Run: headless pygame with SDL's dummy video driver; simulated clock (each Clock.tick advances the game by its frame time, no real sleeping); random seed 0; keys injected as events and as key.get_pressed() state; no mouse input; restart key C tapped at the start of phases 3 and 4.
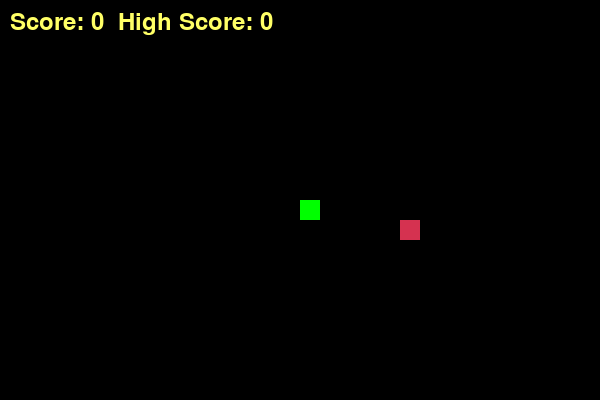
Frame 1 of 4 · flips 1–60 · no input
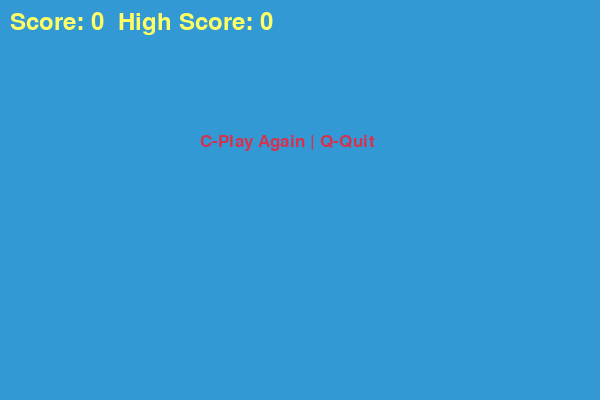
Frame 2 of 4 · flips 61–180 · tapped SPACE, RETURN · held RIGHT (→), D
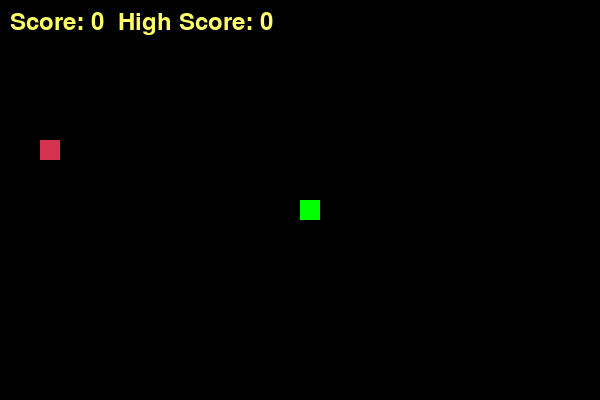
Frame 3 of 4 · flips 181–300 · tapped C · held DOWN (↓), S
Frame 4 of 4 · flips 301–420 · tapped C · held LEFT (←), A, UP (↑), W · screen same as frame 2, image omitted

The pygame program that drew these frames:

import pygame
import time
import random

# Initialize Pygame
pygame.init()

# Constants
WHITE = (255, 255, 255)
YELLOW = (255, 255, 102)
BLACK = (0, 0, 0)
RED = (213, 50, 80)
GREEN = (0, 255, 0)
BLUE = (50, 153, 213)

WIDTH = 600
HEIGHT = 400
SNAKE_BLOCK = 20
SNAKE_SPEED = 15

screen = pygame.display.set_mode((WIDTH, HEIGHT))
pygame.display.set_caption('Snake Game')
clock = pygame.time.Clock()

font_style = pygame.font.SysFont("arial", 25)
score_font = pygame.font.SysFont("arial", 35)

high_score = 0

def show_score(score):
    value = score_font.render(f"Score: {score}  High Score: {high_score}", True, YELLOW)
    screen.blit(value, [10, 10])

def draw_snake(snake_block, snake_list):
    for x in snake_list:
        pygame.draw.rect(screen, GREEN, [x[0], x[1], snake_block, snake_block])

def game_loop():
    global high_score
    game_over = False
    game_close = False

    # Starting Position
    x1 = WIDTH / 2
    y1 = HEIGHT / 2
    x1_change = 0
    y1_change = 0

    snake_List = []
    Length_of_snake = 1

    # Random Food Position
    foodx = round(random.randrange(0, WIDTH - SNAKE_BLOCK) / 20.0) * 20.0
    foody = round(random.randrange(0, HEIGHT - SNAKE_BLOCK) / 20.0) * 20.0

    while not game_over:

        while game_close == True:
            screen.fill(BLUE)
            msg = font_style.render("C-Play Again | Q-Quit", True, RED)
            screen.blit(msg, [WIDTH / 3, HEIGHT / 3])
            show_score(Length_of_snake - 1)
            pygame.display.update()

            for event in pygame.event.get():
                if event.type == pygame.KEYDOWN:
                    if event.key == pygame.K_q:
                        game_over = True
                        game_close = False
                    if event.key == pygame.K_c:
                        game_loop()

        for event in pygame.event.get():
            if event.type == pygame.QUIT:
                game_over = True
            if event.type == pygame.KEYDOWN:
                if event.key == pygame.K_LEFT and x1_change == 0:
                    x1_change = -SNAKE_BLOCK
                    y1_change = 0
                elif event.key == pygame.K_RIGHT and x1_change == 0:
                    x1_change = SNAKE_BLOCK
                    y1_change = 0
                elif event.key == pygame.K_UP and y1_change == 0:
                    y1_change = -SNAKE_BLOCK
                    x1_change = 0
                elif event.key == pygame.K_DOWN and y1_change == 0:
                    y1_change = SNAKE_BLOCK
                    x1_change = 0

        # Boundary Check
        if x1 >= WIDTH or x1 < 0 or y1 >= HEIGHT or y1 < 0:
            game_close = True
        
        x1 += x1_change
        y1 += y1_change
        screen.fill(BLACK)
        
        # Draw Food
        pygame.draw.rect(screen, RED, [foodx, foody, SNAKE_BLOCK, SNAKE_BLOCK])
        
        # Snake Movement Logic
        snake_Head = [x1, y1]
        snake_List.append(snake_Head)
        if len(snake_List) > Length_of_snake:
            del snake_List[0]

        # Self-Collision Check
        for x in snake_List[:-1]:
            if x == snake_Head:
                game_close = True

        draw_snake(SNAKE_BLOCK, snake_List)
        
        current_score = Length_of_snake - 1
        if current_score > high_score:
            high_score = current_score
            
        show_score(current_score)
        pygame.display.update()

        # Eating Food Logic
        if x1 == foodx and y1 == foody:
            foodx = round(random.randrange(0, WIDTH - SNAKE_BLOCK) / 20.0) * 20.0
            foody = round(random.randrange(0, HEIGHT - SNAKE_BLOCK) / 20.0) * 20.0
            Length_of_snake += 1

        clock.tick(SNAKE_SPEED)

    pygame.quit()
    quit()

game_loop()
